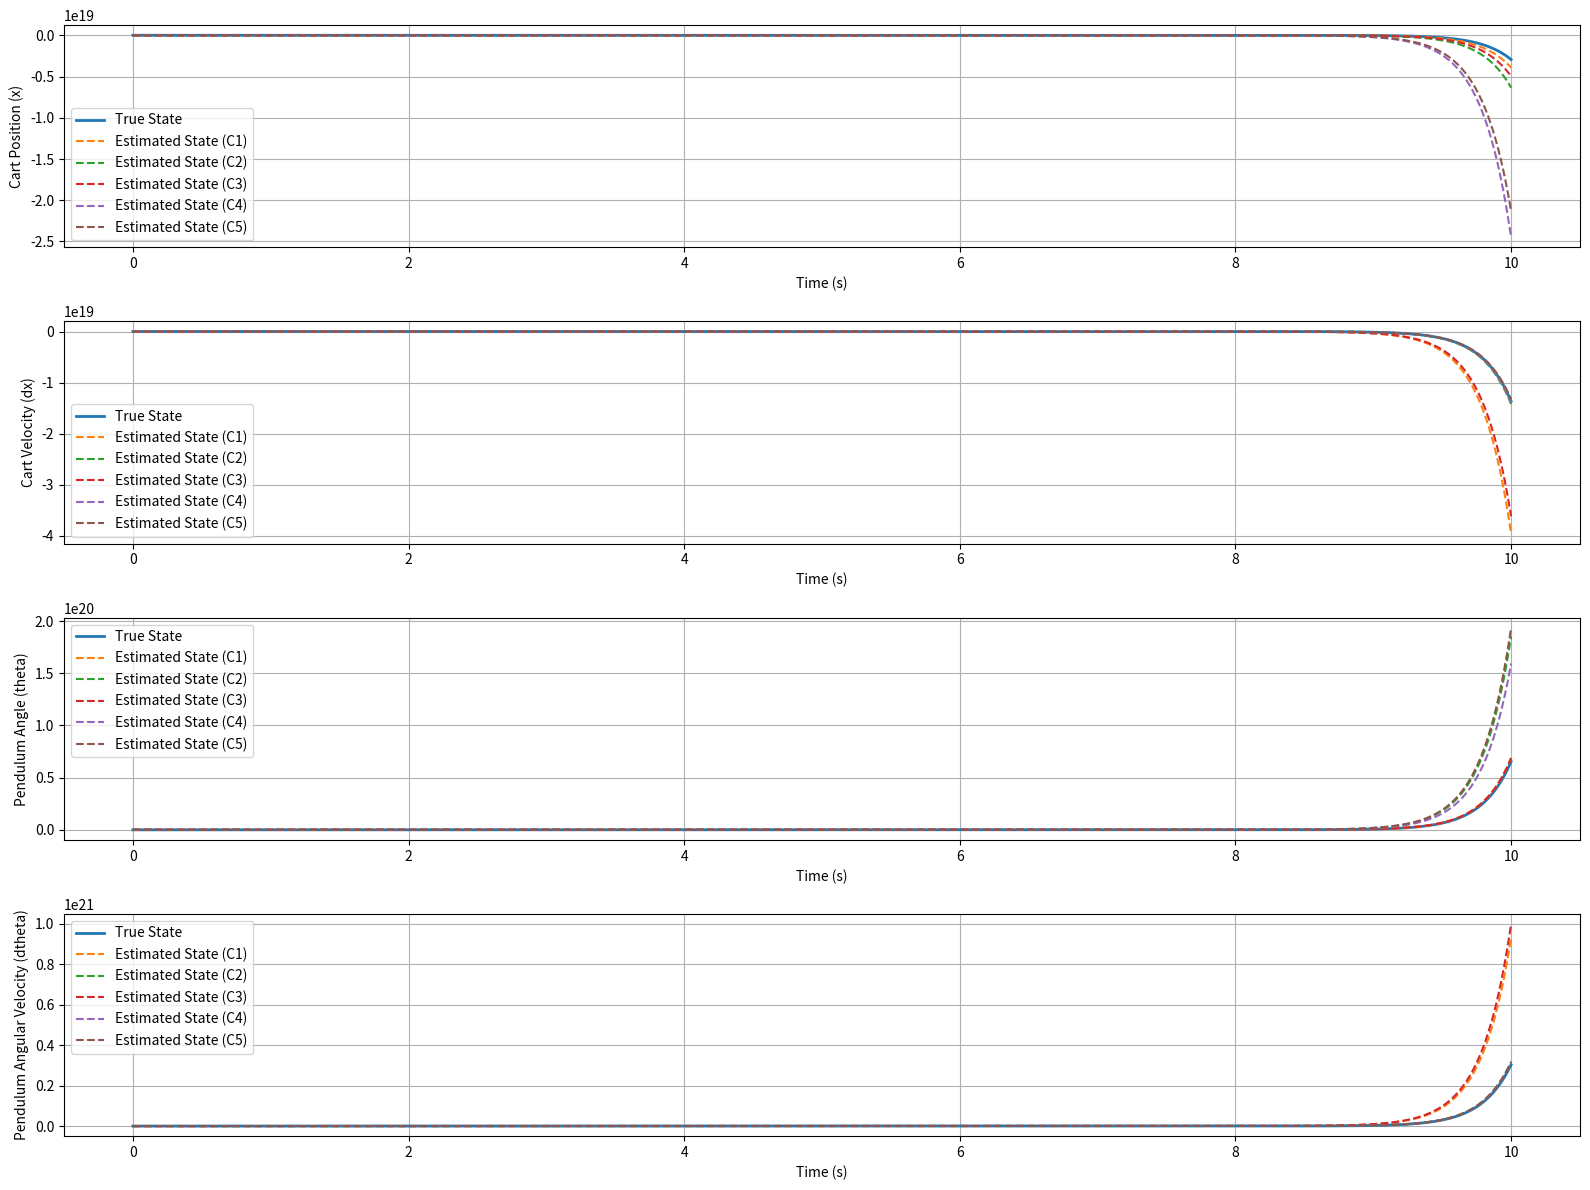

Write Python code to recreate this figure.
import numpy as np
import matplotlib.pyplot as plt
from scipy.integrate import solve_ivp

# Define system parameters
M = 1.0  # Mass of the cart (kg)
m = 0.1  # Mass of the pendulum (kg)
l = 0.5  # Length of the pendulum (m)
g = 9.81  # Gravitational acceleration (m/s^2)
d = 0.05  # Damping coefficient (kg/s)

# State-space matrices
A = np.array([
    [0, 1, 0, 0],
    [0, -d/M, -(m*g)/M, 0],
    [0, 0, 0, 1],
    [0, d/(M*l), (M + m)*g/(M*l), 0]
])

B = np.array([[0], [1/M], [0], [-1/(M*l)]])

# Define 5 different C matrices (each with 3 rows)
C_matrices = [
    np.array([
        [1, 0, 0, 0],  # Measure cart position
        [0, 1, 0, 0],  # Measure cart velocity
        [0, 0, 1, 0]   # Measure pendulum angle
    ]),
    np.array([
        [0, 0, 1, 0],  # Measure cart position
        [0, 0, 0, 1],  # Measure pendulum angle
        [2, 0, 0, 0]   # Measure pendulum angular velocity
    ]),
    np.array([
        [2, 0, 0, 0],  # Measure cart position
        [0, 2, 0, 0],  # Measure cart velocity
        [0, 0, 2, 0]   # Measure pendulum angular velocity
    ]),
    np.array([
        [0, 0, 2, 0],  # Measure cart velocity
        [0, 0, 0, 2],  # Measure pendulum angle
        [1, 0, 1, 0]   # Measure pendulum angular velocity
    ]),
    np.array([
        [1, 0, 1, 0],  # Measure cart position
        [0, 1, 0, 1],  # Measure cart velocity
        [1, 1, 0, 0]   # Measure pendulum angle
    ])
]

# Process and measurement noise covariances
Q = np.diag([1e-3, 1e-3, 1e-3, 1e-3])  # Process noise covariance
R = np.eye(3) * 1e-2                  # Measurement noise covariance 

# Simulation parameters
t_span = (0, 10)
x0 = [0.1, 0, np.pi / 4, 0.1]  # Initial state: [x, dx, theta, dtheta]
u = 1.0 * np.sin(0.5 * 10)

# State-space function
def state_space(t, x, u):
    dxdt = A @ x + B.flatten() * u
    return dxdt

# Kalman filter function
def kalman_filter(y, x_hat, P, C, u, R):
    # Predict
    x_hat_minus = A @ x_hat + B.flatten() * u
    P_minus = A @ P @ A.T + Q

    # Update
    K = P_minus @ C.T @ np.linalg.inv(C @ P_minus @ C.T + R)
    y_tilde = y - C @ x_hat_minus
    x_hat = x_hat_minus + K @ y_tilde
    P = (np.eye(len(P)) - K @ C) @ P_minus
    return x_hat, P

# Solve the system
t_eval = np.linspace(0, 10, 10000)
sol = solve_ivp(state_space, t_span, x0, args=(u,), t_eval=t_eval)

# Simulate measurements and estimate states for each C matrix
results = []
for C in C_matrices:
    x_hat = np.zeros(4)  # Initial state estimate
    P = np.eye(4)        # Initial error covariance
    x_hat_history = []

    for t, x_true in zip(sol.t, sol.y.T):
        # Generate noisy measurements
        measurement_noise = np.random.multivariate_normal(np.zeros(3), R)
        y = C @ x_true + measurement_noise

        # Apply Kalman filter
        x_hat, P = kalman_filter(y, x_hat, P, C, u, R)
        x_hat_history.append(x_hat)

    results.append(np.array(x_hat_history))

# Plot the results
plt.figure(figsize=(16, 12))
state_labels = ['Cart Position (x)', 'Cart Velocity (dx)', 'Pendulum Angle (theta)', 'Pendulum Angular Velocity (dtheta)']

for i in range(4):
    plt.subplot(4, 1, i + 1)
    plt.plot(sol.t, sol.y[i], label="True State", linewidth=2)

    for j, x_hat_history in enumerate(results):
        plt.plot(sol.t, x_hat_history[:, i], '--', label=f"Estimated State (C{j+1})")

    plt.xlabel("Time (s)")
    plt.ylabel(state_labels[i])
    plt.legend()
    plt.grid()

plt.tight_layout()
plt.show()
